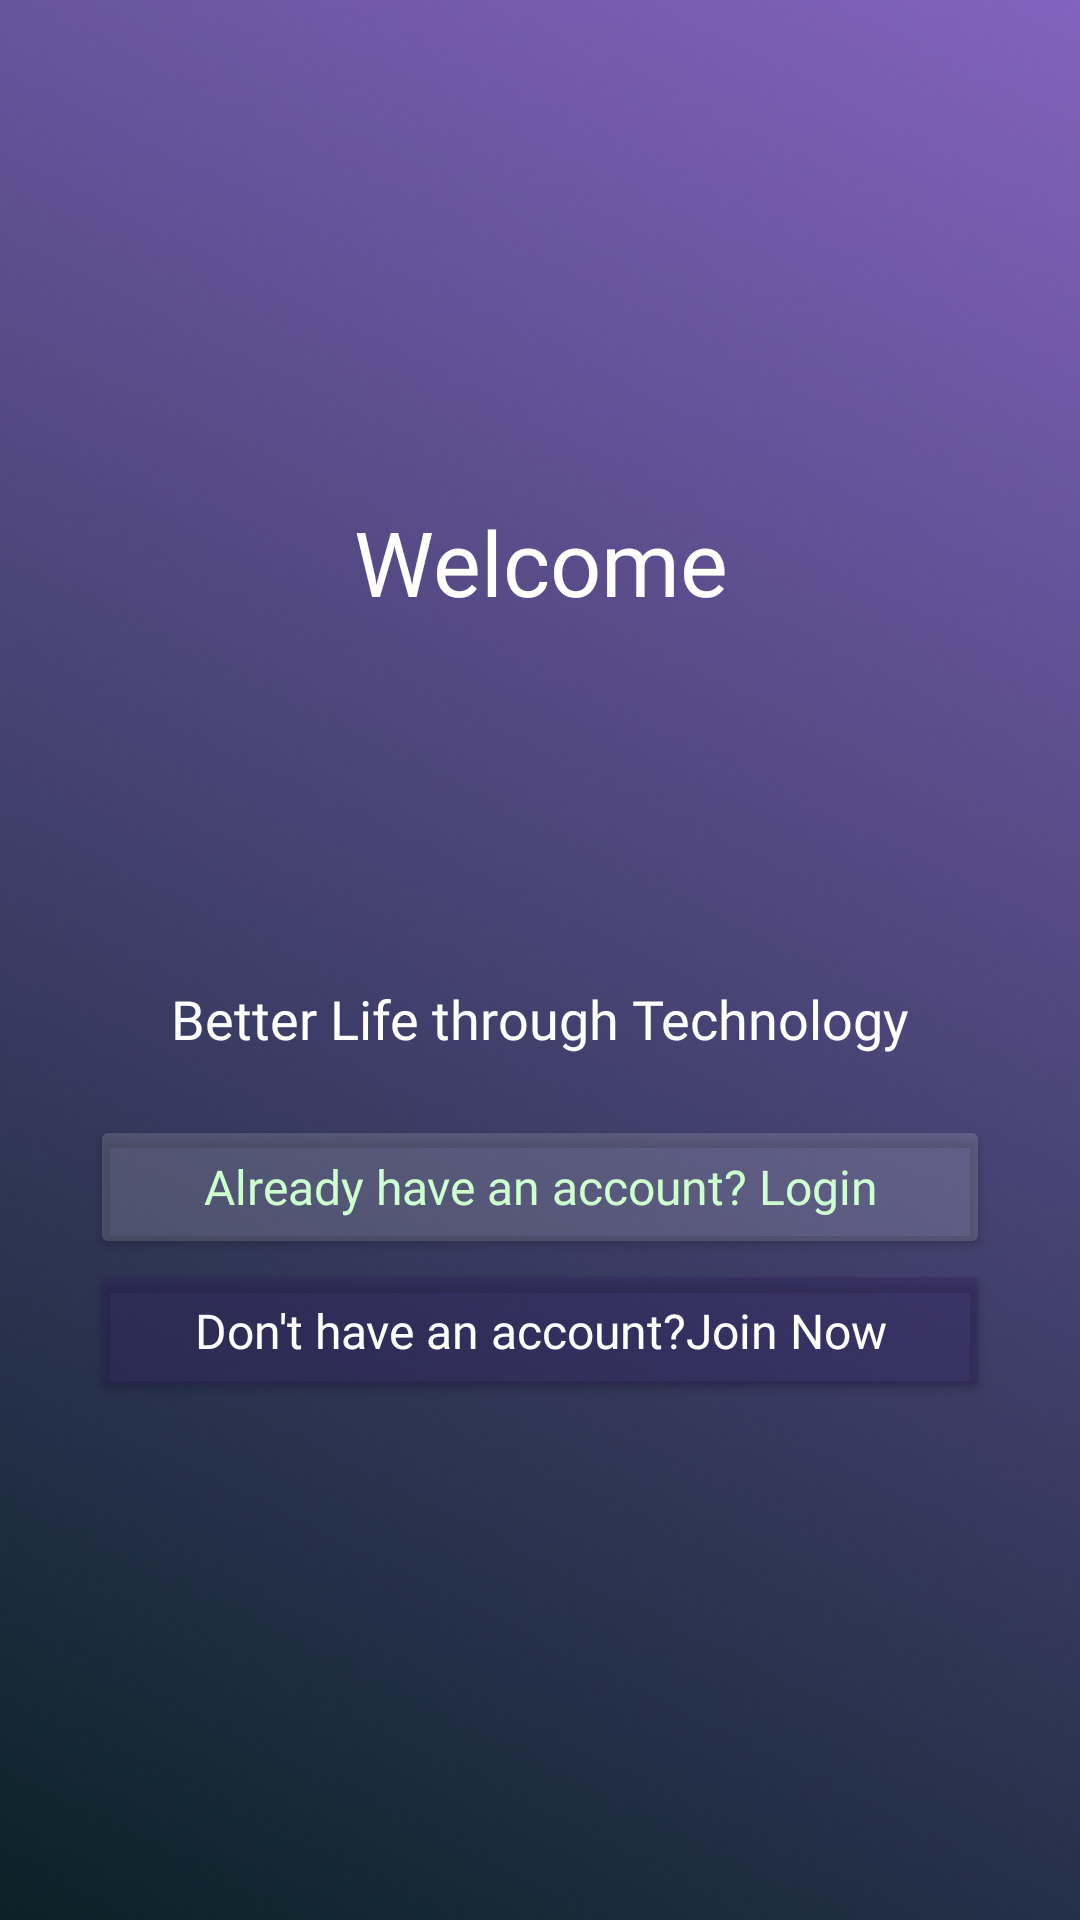

Produce the Android XML layout that renders to this screen, including the resource entries it uses.
<!-- AndroidManifest.xml: application theme Theme.Material3.Light.NoActionBar -->
<!-- res/layout/activity_main.xml -->
<?xml version="1.0" encoding="utf-8"?>
<LinearLayout
    xmlns:android="http://schemas.android.com/apk/res/android"
    xmlns:app="http://schemas.android.com/apk/res-auto"
    xmlns:tools="http://schemas.android.com/tools"
    android:layout_width="match_parent"
    android:layout_height="match_parent"
    android:background="@drawable/ty"
    android:orientation="vertical"
    android:gravity="center"
    android:padding="10dp"
    tools:context=".MainActivity">

    <TextView
        android:layout_width="match_parent"
        android:layout_height="wrap_content"
        android:layout_marginBottom="10dp"
        android:fontFamily="@font/alata"
        android:gravity="center_horizontal"
        android:text="Welcome"
        android:textColor="@color/white"
        android:textSize="30dp" />

    <ImageView
        android:id="@+id/app_logo"
        android:layout_width="300dp"
        android:layout_height="100dp"
        android:src="@drawable/applogo"
        android:layout_gravity="center"
        android:layout_marginBottom="10dp"
        />

    <TextView
        android:id="@+id/app_slogan"
        android:layout_width="match_parent"
        android:layout_height="wrap_content"
        android:fontFamily="@font/alata"
        android:text="Better Life through Technology"
        android:gravity="center_horizontal"
        android:textColor="@color/white"
        android:textSize="18sp" />

    <Button
        android:id="@+id/main_login_btn"
        android:layout_width="300dp"
        android:layout_height="wrap_content"
        android:layout_marginLeft="15dp"
        android:layout_marginTop="20dp"
        android:layout_marginRight="15dp"
        android:layout_marginBottom="0dp"
        android:backgroundTint="#25FFFFFF"
        android:fontFamily="@font/raleway_bold"
        android:padding="1dp"
        android:text="Already have an account? Login"
        android:textAllCaps="false"
        android:textColor="#CEFFCF"
        android:textSize="16sp"
        app:cornerRadius="70dp" />

    <Button
        android:id="@+id/main_join_now_btn"
        android:layout_width="300dp"
        android:layout_height="wrap_content"
        android:layout_marginLeft="15dp"
        android:layout_marginRight="15dp"
        android:layout_marginBottom="5dp"
        android:backgroundTint="#5B311F5D"
        android:fontFamily="@font/raleway_semibold"
        android:padding="1dp"
        android:text="Don't have an account?Join Now"
        android:textAllCaps="false"
        android:textColor="@color/white"

        android:textSize="16sp"
        app:cornerRadius="70dp" />


</LinearLayout>
<!-- resources referenced by this layout -->
<resources>
  <color name="white">#FFFFFFFF</color>
  <!-- drawable ty: png bitmap (drawable, 29010 bytes) -->
</resources>
